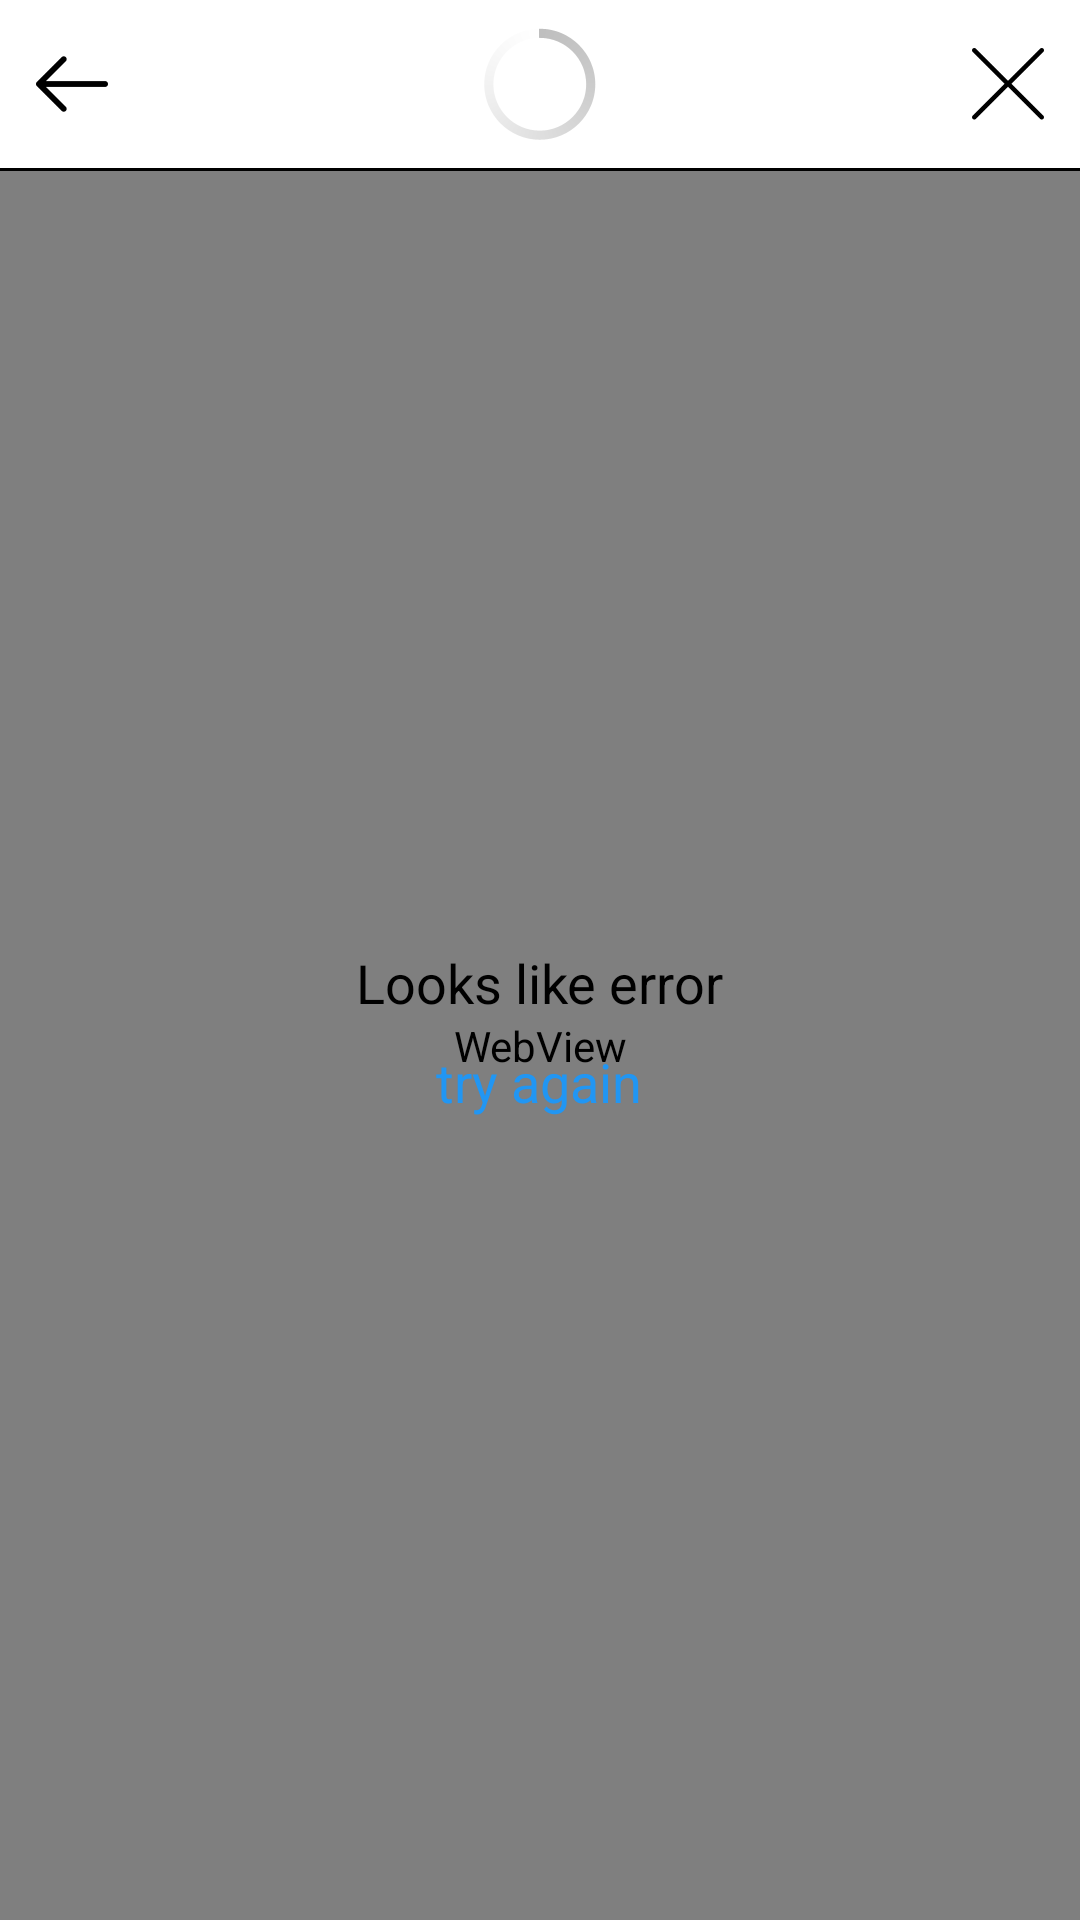

Layout XML and referenced resources for this Android screen:
<!-- AndroidManifest.xml: application theme AppTheme -->
<!-- res/layout/login_with_provider_screen.xml -->
<?xml version="1.0" encoding="utf-8"?>
<LinearLayout xmlns:android="http://schemas.android.com/apk/res/android"
              android:background="@color/white"
              android:orientation="vertical"
              android:layout_width="match_parent"
              android:layout_height="match_parent">
    <FrameLayout
        android:layout_width="match_parent"
        android:layout_height="@dimen/container_size_medium">
        <ImageView
            android:id="@+id/back"
            android:src="@mipmap/arrow_left"
            android:padding="12dp"
            android:layout_width="48dp"
            android:layout_height="match_parent"/>
        <ProgressBar
            android:id="@+id/waiter"
            android:layout_gravity="center_horizontal"
            android:layout_width="48dp"
            android:layout_height="match_parent"/>
        <ImageView
            android:id="@+id/cancel"
            android:src="@mipmap/cancel"
            android:layout_gravity="end"
            android:padding="12dp"
            android:layout_width="48dp"
            android:layout_height="match_parent"/>
    </FrameLayout>
    <View
        android:background="@color/black"
        android:layout_width="match_parent"
        android:layout_height="1dp"/>
    <FrameLayout
        android:layout_width="match_parent"
        android:layout_height="match_parent">
        <WebView
            android:id="@+id/web"
            android:layout_width="match_parent"
            android:layout_height="match_parent"/>
        <FrameLayout
            android:id="@+id/login_in_process_container"
            android:visibility="gone"
            android:layout_width="match_parent"
            android:layout_height="match_parent">
            <TextView
                android:text="Login in process. Please wait..."
                android:textColor="@color/black"
                android:textSize="@dimen/text_size_large"
                android:layout_gravity="center"
                android:layout_width="wrap_content"
                android:layout_height="wrap_content"/>
        </FrameLayout>
        <LinearLayout
            android:id="@+id/error_container"
            android:orientation="vertical"
            android:gravity="center"
            android:layout_width="match_parent"
            android:layout_height="match_parent">
            <TextView
                android:text="Looks like error"
                android:textColor="@color/black"
                android:textSize="@dimen/text_size_large"
                android:layout_width="wrap_content"
                android:layout_height="wrap_content"/>
            <TextView
                android:id="@+id/try_again"
                android:text="try again"
                android:textColor="@color/blue"
                android:textSize="@dimen/text_size_large"
                android:gravity="center_vertical"
                android:layout_width="wrap_content"
                android:layout_height="@dimen/container_size_less"/>
        </LinearLayout>
    </FrameLayout>
</LinearLayout>
<!-- resources referenced by this layout -->
<resources>
  <color name="black">#000000</color>
  <color name="blue">#2196F3</color>
  <color name="white">#ffffff</color>
  <dimen name="container_size_less">42dp</dimen>
  <dimen name="container_size_medium">56dp</dimen>
  <dimen name="text_size_large">18dp</dimen>
  <!-- mipmap arrow_left: png bitmap (mipmap-hdpi, 931 bytes) -->
  <!-- mipmap cancel: png bitmap (mipmap-hdpi, 1460 bytes) -->
  <style name="AppTheme" parent="android:Theme.Holo.NoActionBar">
      </style>
</resources>
